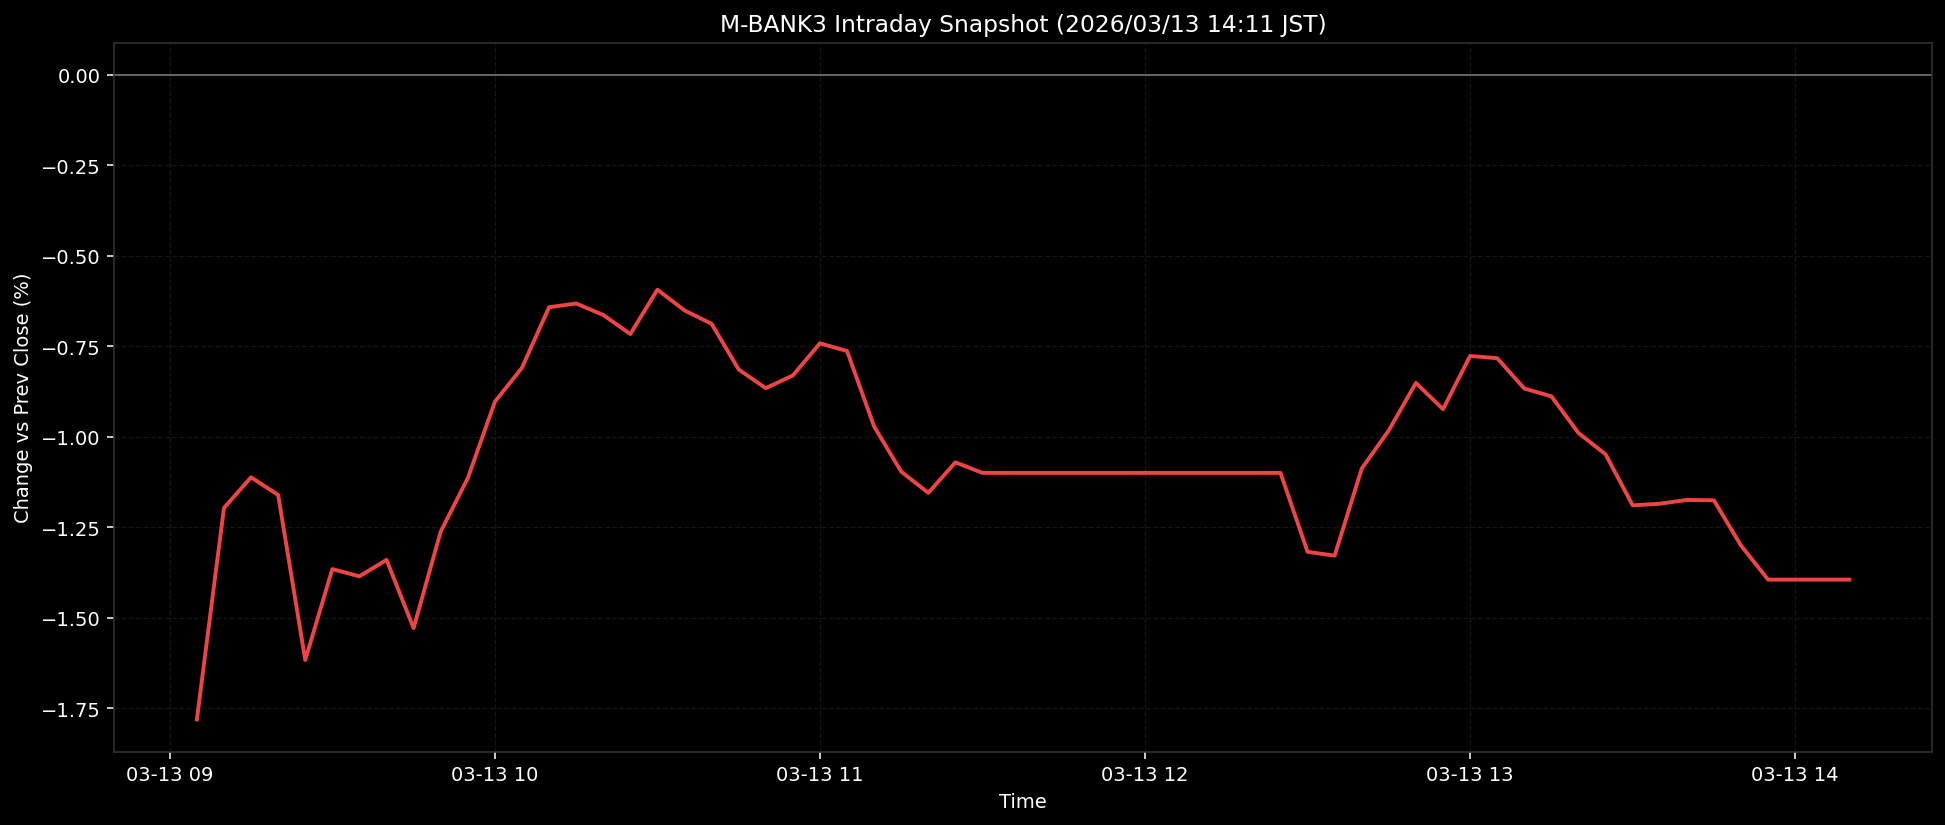

Data behind this chart, as committed beside it:
ts, pct
2026-03-13T09:05:00+0900, -1.78
2026-03-13T09:10:00+0900, -1.196
2026-03-13T09:15:00+0900, -1.111
2026-03-13T09:20:00+0900, -1.16
2026-03-13T09:25:00+0900, -1.616
2026-03-13T09:30:00+0900, -1.365
2026-03-13T09:35:00+0900, -1.385
2026-03-13T09:40:00+0900, -1.34
2026-03-13T09:45:00+0900, -1.528
2026-03-13T09:50:00+0900, -1.262
2026-03-13T09:55:00+0900, -1.114
2026-03-13T10:00:00+0900, -0.9029
2026-03-13T10:05:00+0900, -0.809
2026-03-13T10:10:00+0900, -0.6418
2026-03-13T10:15:00+0900, -0.6313
2026-03-13T10:20:00+0900, -0.6631
2026-03-13T10:25:00+0900, -0.7157
2026-03-13T10:30:00+0900, -0.5933
2026-03-13T10:35:00+0900, -0.6504
2026-03-13T10:40:00+0900, -0.6875
2026-03-13T10:45:00+0900, -0.8136
2026-03-13T10:50:00+0900, -0.8653
2026-03-13T10:55:00+0900, -0.8301
2026-03-13T11:00:00+0900, -0.7412
2026-03-13T11:05:00+0900, -0.7628
2026-03-13T11:10:00+0900, -0.9713
2026-03-13T11:15:00+0900, -1.096
2026-03-13T11:20:00+0900, -1.154
2026-03-13T11:25:00+0900, -1.07
2026-03-13T11:30:00+0900, -1.099
2026-03-13T11:35:00+0900, -1.099
2026-03-13T11:40:00+0900, -1.099
2026-03-13T11:45:00+0900, -1.099
2026-03-13T11:50:00+0900, -1.099
2026-03-13T11:55:00+0900, -1.099
2026-03-13T12:00:00+0900, -1.099
2026-03-13T12:05:00+0900, -1.099
2026-03-13T12:10:00+0900, -1.099
2026-03-13T12:15:00+0900, -1.099
2026-03-13T12:20:00+0900, -1.099
2026-03-13T12:25:00+0900, -1.099
2026-03-13T12:30:00+0900, -1.317
2026-03-13T12:35:00+0900, -1.328
2026-03-13T12:40:00+0900, -1.087
2026-03-13T12:45:00+0900, -0.9817
2026-03-13T12:50:00+0900, -0.8508
2026-03-13T12:55:00+0900, -0.9233
2026-03-13T13:00:00+0900, -0.7764
2026-03-13T13:05:00+0900, -0.7825
2026-03-13T13:10:00+0900, -0.8662
2026-03-13T13:15:00+0900, -0.8878
2026-03-13T13:20:00+0900, -0.9892
2026-03-13T13:25:00+0900, -1.048
2026-03-13T13:30:00+0900, -1.189
2026-03-13T13:35:00+0900, -1.185
2026-03-13T13:40:00+0900, -1.174
2026-03-13T13:45:00+0900, -1.175
2026-03-13T13:50:00+0900, -1.3
2026-03-13T13:55:00+0900, -1.394
2026-03-13T14:00:00+0900, -1.394
... 2 more rows
